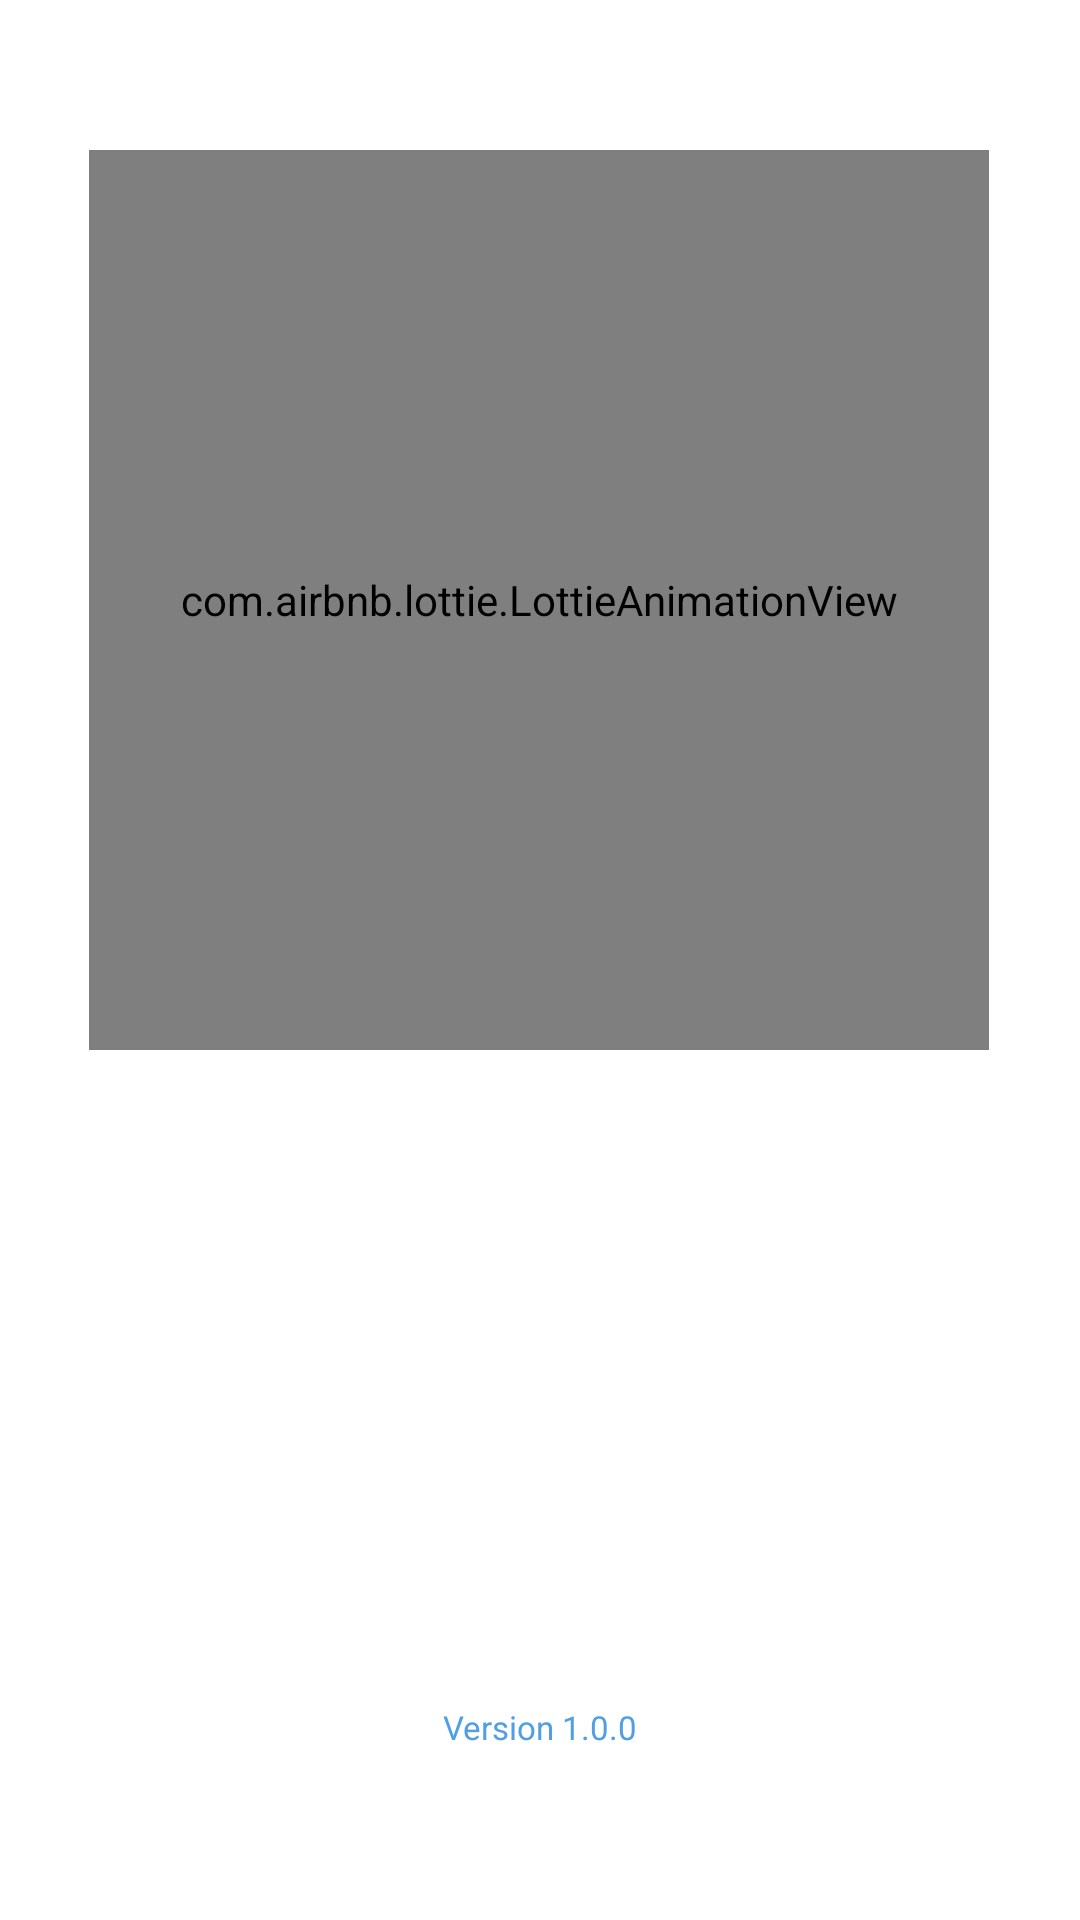

Here is an Android app screen rendered from its layout file. Give the layout XML and the strings, colors and styles it references.
<!-- AndroidManifest.xml: application theme Theme.Panolhogareno -->
<!-- res/layout/activity_splash.xml -->
<?xml version="1.0" encoding="utf-8"?>
<androidx.constraintlayout.widget.ConstraintLayout xmlns:android="http://schemas.android.com/apk/res/android"
    xmlns:app="http://schemas.android.com/apk/res-auto"
    xmlns:tools="http://schemas.android.com/tools"
    android:id="@+id/main"
    android:layout_width="match_parent"
    android:layout_height="match_parent"
    android:background="@drawable/bg_splash"
    tools:context=".SplashActivity">

    <com.airbnb.lottie.LottieAnimationView
        android:id="@+id/lottie_animation_view"
        android:layout_width="300dp"
        android:layout_height="300dp"
        android:layout_marginTop="50dp"
        app:layout_constraintEnd_toEndOf="parent"
        app:layout_constraintHorizontal_bias="0.495"
        app:layout_constraintStart_toStartOf="parent"
        app:layout_constraintTop_toTopOf="parent"
        app:lottie_autoPlay="true"
        app:lottie_fileName="panol_gestion.json"
        app:lottie_imageAssetsFolder="assets"
        app:lottie_loop="true">

    </com.airbnb.lottie.LottieAnimationView>

    <TextView
        android:id="@+id/tv_autor_splash"
        android:layout_width="wrap_content"
        android:layout_height="wrap_content"
        android:text="@string/autor"
        android:textColor="@color/white_color"
        android:textSize="24sp"
        app:layout_constraintBottom_toBottomOf="parent"
        app:layout_constraintEnd_toEndOf="parent"
        app:layout_constraintStart_toStartOf="parent"
        app:layout_constraintTop_toBottomOf="@+id/lottie_animation_view" />

    <TextView
        android:id="@+id/tv_version_splash"
        android:layout_width="wrap_content"
        android:layout_height="wrap_content"
        android:text="@string/version_codigo"
        android:textColor="@color/link_color"
        android:textSize="11sp"
        app:layout_constraintBottom_toBottomOf="parent"
        app:layout_constraintEnd_toEndOf="parent"
        app:layout_constraintStart_toStartOf="parent"
        app:layout_constraintTop_toBottomOf="@+id/tv_autor_splash" />

</androidx.constraintlayout.widget.ConstraintLayout>
<!-- resources referenced by this layout -->
<resources>
  <color name="link_color">#509EE3</color>
  <color name="white_color">#FFFFFF</color>
  <string name="autor">Desarrollado por @JEOrellano</string>
  <string name="version_codigo">Version 1.0.0</string>
  <style name="Theme.Panolhogareno" parent="Theme.MaterialComponents.DayNight.DarkActionBar">
          
          <item name="colorPrimary">@color/first_alpha_color</item>
          <item name="colorPrimaryVariant">@color/first_color</item>
          <item name="colorOnPrimary">@color/white_color</item>
          
          <item name="colorSecondary">@color/second_alpha_color</item>
          <item name="colorSecondaryVariant">@color/second_color</item>
          <item name="colorOnSecondary">@color/black_color</item>
          
          <item name="android:statusBarColor">@color/third_color</item>
          
      </style>
  <color name="first_alpha_color">#BFD90062</color>
  <color name="first_color">#D90062</color>
  <color name="second_alpha_color">#BF19192D</color>
  <color name="second_color">#14192D</color>
  <color name="black_color">#000000</color>
  <color name="third_color">#501464</color>
</resources>
